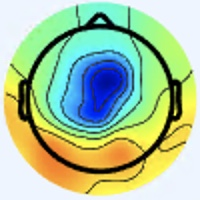

The file beside this chart, header and first rows:
[238 245 255], [238 245 255], [238 245 255], [238 245 255], [238 245 255], [238 245 255], [238 245 255], [238 245 255], [238 245 255], [238 245 255], [238 245 255], [238 245 255], [238 245 255], [238 245 255], [238 245 255], [238 245 255], [238 245 255], [238 245 255], [238 245 255], [238 245 255], [238 245 255], [238 245 255], [238 245 255], [238 245 255]
[238 245 255], [238 245 255], [238 245 255], [238 245 255], [238 245 255], [238 245 255], [238 245 255], [238 245 255], [238 245 255], [238 245 255], [238 245 255], [238 245 255], [238 245 255], [238 245 255], [238 245 255], [238 245 255], [238 245 255], [238 245 255], [238 245 255], [238 245 255], [238 245 255], [238 245 255], [238 245 255], [238 245 255]
[238 245 255], [238 245 255], [238 245 255], [238 245 255], [238 245 255], [238 245 255], [238 245 255], [238 245 255], [238 245 255], [238 245 255], [238 245 255], [238 245 255], [238 245 255], [238 245 255], [238 245 255], [238 245 255], [238 245 255], [238 245 255], [238 245 255], [238 245 255], [238 245 255], [238 245 255], [238 245 255], [238 245 255]
[238 245 255], [238 245 255], [238 245 255], [238 245 255], [238 245 255], [238 245 255], [238 245 255], [238 245 255], [238 245 255], [238 245 255], [238 245 255], [238 245 255], [238 245 255], [238 245 255], [238 245 255], [238 245 255], [238 245 255], [238 245 255], [238 245 255], [238 245 255], [238 245 255], [238 245 255], [238 245 255], [238 245 255]
[238 245 255], [238 245 255], [238 245 255], [238 245 255], [238 245 255], [238 245 255], [238 245 255], [238 245 255], [238 245 255], [238 245 255], [238 245 255], [238 245 255], [238 245 255], [238 245 255], [238 245 255], [238 245 255], [238 245 255], [238 245 255], [238 245 255], [238 245 255], [238 245 255], [238 245 255], [238 245 255], [238 245 255]
[238 245 255], [238 245 255], [238 245 255], [238 245 255], [238 245 255], [238 245 255], [238 245 255], [238 245 255], [238 245 255], [238 245 255], [238 245 255], [238 245 255], [238 245 255], [238 245 255], [238 245 255], [238 245 255], [238 245 255], [238 245 255], [238 245 255], [238 245 255], [238 245 255], [238 245 255], [238 245 255], [238 245 255]
[238 245 255], [238 245 255], [238 245 255], [238 245 255], [238 245 255], [238 245 255], [238 245 255], [238 245 255], [238 245 255], [238 245 255], [238 245 255], [238 245 255], [238 245 255], [238 245 255], [238 245 255], [238 245 255], [238 245 255], [238 245 255], [238 245 255], [238 245 255], [238 245 253], [238 245 253], [238 245 253], [238 245 253]
[238 245 255], [238 245 255], [238 245 255], [238 245 255], [238 245 255], [238 245 255], [238 245 255], [238 245 255], [238 245 255], [238 245 255], [238 245 255], [238 245 255], [238 245 255], [238 245 255], [238 245 255], [238 245 255], [238 245 255], [238 245 255], [238 245 255], [238 245 255], [238 245 253], [238 245 253], [238 245 253], [238 245 253]
[238 245 255], [238 245 255], [238 245 255], [238 245 255], [238 245 255], [238 245 255], [238 245 255], [238 245 255], [238 245 255], [238 245 255], [238 245 255], [238 245 255], [238 245 255], [238 245 255], [238 245 255], [238 245 255], [238 245 255], [238 245 255], [238 245 255], [238 245 255], [238 245 253], [238 245 253], [238 245 253], [238 245 253]
[238 245 255], [238 245 255], [238 245 255], [238 245 255], [238 245 255], [238 245 255], [238 245 255], [238 245 255], [238 245 255], [238 245 255], [238 245 255], [238 245 255], [238 245 255], [238 245 255], [238 245 255], [238 245 255], [238 245 255], [238 245 255], [238 245 255], [238 245 255], [238 245 253], [238 245 253], [238 245 253], [238 245 253]
[238 245 255], [238 245 255], [238 245 255], [238 245 255], [238 245 255], [238 245 255], [238 245 255], [238 245 255], [238 245 255], [238 245 255], [238 245 255], [238 245 255], [238 245 255], [238 245 255], [238 245 255], [238 245 255], [238 245 255], [238 245 255], [238 245 255], [238 245 255], [238 245 253], [238 245 253], [238 245 253], [238 245 253]
[238 245 255], [238 245 255], [238 245 255], [238 245 255], [238 245 255], [238 245 255], [238 245 255], [238 245 255], [238 245 255], [238 245 255], [238 245 255], [238 245 255], [238 245 255], [238 245 255], [238 245 255], [238 245 255], [238 245 255], [238 245 255], [238 245 255], [238 245 255], [238 245 253], [238 245 253], [238 245 253], [238 245 253]
[238 245 255], [238 245 255], [238 245 255], [238 245 255], [238 245 255], [238 245 255], [238 245 255], [238 245 255], [238 245 255], [238 245 255], [238 245 255], [238 245 255], [238 245 255], [238 245 255], [238 245 255], [238 245 255], [238 244 255], [238 244 255], [238 245 255], [238 245 255], [238 245 255], [238 245 255], [238 245 253], [238 245 253]
[238 245 255], [238 245 255], [238 245 255], [238 245 255], [238 245 255], [238 245 255], [238 245 255], [238 245 255], [238 245 255], [238 245 255], [238 245 255], [238 245 255], [238 245 255], [238 245 255], [238 245 255], [238 245 255], [238 244 255], [238 244 255], [238 245 255], [238 245 255], [238 245 255], [238 245 255], [238 245 253], [238 245 253]
[238 245 255], [238 245 255], [238 245 255], [238 245 255], [238 245 255], [238 245 255], [238 245 255], [238 245 255], [238 245 255], [238 245 255], [238 245 255], [238 245 255], [238 245 255], [238 245 255], [238 245 255], [238 245 255], [238 244 255], [238 244 255], [238 245 255], [238 245 255], [238 245 255], [238 245 255], [238 245 253], [238 245 253]
[238 245 255], [238 245 255], [238 245 255], [238 245 255], [238 245 255], [238 245 255], [238 245 255], [238 245 255], [238 245 255], [238 245 255], [238 245 255], [238 245 255], [238 245 255], [238 245 255], [238 245 255], [238 245 255], [238 244 255], [238 244 255], [238 245 255], [238 245 255], [238 245 255], [238 245 255], [238 245 253], [238 245 253]
[238 244 255], [238 244 255], [238 245 255], [238 245 255], [238 245 255], [238 245 255], [238 245 255], [238 245 255], [238 245 255], [238 245 255], [238 245 255], [238 245 255], [238 245 255], [238 245 255], [238 244 255], [238 244 255], [238 245 255], [238 245 255], [238 245 255], [238 245 255], [237 244 254], [237 244 254], [236 245 254], [236 245 254]
[238 244 255], [238 244 255], [238 245 255], [238 245 255], [238 245 255], [238 245 255], [238 245 255], [238 245 255], [238 245 255], [238 245 255], [238 245 255], [238 245 255], [238 245 255], [238 245 255], [238 244 255], [238 244 255], [238 245 255], [238 245 255], [238 245 255], [238 245 255], [237 244 254], [237 244 254], [236 245 254], [236 245 254]
[238 245 255], [238 245 255], [238 245 255], [238 245 255], [238 245 255], [238 245 255], [238 245 255], [238 245 255], [238 245 255], [238 245 255], [238 245 255], [238 245 255], [238 245 255], [238 245 255], [238 245 255], [238 245 255], [238 245 255], [238 245 255], [238 245 255], [237 244 254], [237 244 254], [237 244 254], [237 244 254], [237 244 254]
[238 245 255], [238 245 255], [238 245 255], [238 245 255], [238 245 255], [238 245 255], [238 245 255], [238 245 255], [238 245 255], [238 245 255], [238 245 255], [238 245 255], [238 245 255], [238 245 255], [238 245 255], [238 245 255], [238 245 255], [238 245 255], [238 245 255], [237 244 254], [237 244 254], [237 244 254], [237 244 254], [237 244 254]
[238 245 255], [238 245 255], [238 245 255], [238 245 255], [238 245 255], [238 245 255], [238 245 253], [238 245 253], [238 245 253], [238 245 253], [238 245 253], [238 245 253], [238 245 253], [238 245 253], [238 245 255], [238 245 255], [237 246 255], [237 246 255], [238 245 255], [238 245 255], [237 244 254], [237 244 254], [237 244 254], [237 244 254]
[238 245 255], [238 245 255], [238 245 255], [238 245 255], [238 245 255], [238 245 255], [238 245 253], [238 245 253], [238 245 253], [238 245 253], [238 245 253], [238 245 253], [238 245 253], [238 245 253], [238 245 255], [238 245 255], [237 246 255], [237 246 255], [238 245 255], [238 245 255], [238 245 255], [238 245 255], [238 245 255], [238 245 255]
[238 245 255], [238 245 255], [238 245 255], [238 245 255], [238 245 253], [238 245 253], [238 245 253], [238 245 253], [236 245 252], [236 245 252], [236 245 252], [236 245 252], [236 245 252], [237 246 253], [237 246 253], [237 246 253], [237 246 253], [237 246 253], [237 246 253], [237 246 253], [238 245 255], [238 245 255], [238 245 255], [238 245 255]
[238 245 255], [238 245 255], [238 245 255], [238 245 255], [238 245 253], [238 245 253], [238 245 253], [238 245 253], [236 245 252], [236 245 252], [236 245 252], [236 245 252], [236 245 252], [237 246 253], [237 246 253], [237 246 253], [237 246 253], [237 246 253], [237 246 253], [237 246 253], [238 245 255], [238 245 255], [238 245 255], [238 245 255]
[238 245 255], [238 245 255], [238 245 255], [238 245 255], [237 246 253], [237 246 253], [237 246 253], [237 246 253], [236 245 250], [236 245 250], [236 245 250], [236 245 250], [236 245 252], [236 245 252], [236 245 252], [236 245 252], [236 245 252], [236 245 252], [237 246 253], [237 246 253], [238 245 253], [238 245 253], [240 244 253], [240 244 253]
[238 245 255], [238 245 255], [238 245 255], [238 245 255], [237 246 253], [237 246 253], [237 246 253], [237 246 253], [236 245 250], [236 245 250], [236 245 250], [236 245 250], [236 245 252], [236 245 252], [236 245 252], [236 245 252], [236 245 252], [236 245 252], [237 246 253], [237 246 253], [238 245 253], [238 245 253], [240 244 253], [241 245 254]
[238 245 255], [238 245 255], [238 245 255], [238 245 255], [238 245 253], [238 245 253], [238 245 253], [237 244 252], [236 245 250], [236 245 250], [236 245 250], [236 245 250], [236 245 250], [236 245 250], [236 245 250], [236 245 250], [236 245 252], [236 245 252], [236 245 252], [236 245 252], [237 244 252], [238 245 253], [241 245 254], [241 245 254]
[238 245 255], [238 245 255], [238 245 255], [238 245 255], [238 245 253], [238 245 253], [237 244 252], [237 244 252], [236 245 250], [236 245 250], [236 245 250], [236 245 250], [236 245 250], [236 245 250], [236 245 250], [236 245 250], [236 245 252], [236 245 252], [236 245 252], [236 245 252], [237 244 252], [238 245 253], [241 245 254], [241 245 254]
[238 245 255], [238 245 255], [238 245 255], [238 245 255], [238 245 253], [238 245 253], [237 244 252], [237 244 252], [237 244 252], [237 244 252], [237 244 250], [237 244 250], [237 244 250], [237 244 250], [237 244 250], [237 244 250], [236 245 252], [236 245 252], [237 244 252], [237 244 252], [239 243 252], [240 244 253], [242 245 254], [242 245 254]
[238 245 255], [238 245 255], [238 245 255], [238 245 255], [238 245 253], [238 245 253], [238 245 253], [237 244 252], [237 244 252], [237 244 252], [237 244 250], [237 244 250], [237 244 250], [237 244 250], [237 244 250], [237 244 250], [236 245 252], [236 245 252], [237 244 252], [237 244 252], [240 244 253], [240 244 253], [242 245 254], [242 245 252]
[238 244 255], [238 244 255], [238 245 255], [238 245 255], [238 245 255], [238 245 255], [238 245 253], [238 245 253], [237 244 252], [237 244 252], [237 244 250], [237 244 250], [237 244 250], [237 244 250], [237 244 252], [237 244 252], [236 245 252], [236 245 252], [237 244 252], [237 244 252], [240 244 253], [241 245 254], [242 245 252], [241 244 251]
[238 244 255], [238 244 255], [238 245 255], [238 245 255], [238 245 255], [238 245 255], [238 245 253], [238 245 253], [237 244 252], [237 244 252], [237 244 250], [237 244 250], [237 244 250], [237 244 250], [237 244 252], [237 244 252], [236 245 252], [236 245 252], [237 244 252], [238 245 251], [240 244 253], [241 245 254], [241 244 251], [243 243 251]
[237 246 255], [237 246 255], [238 245 255], [238 245 255], [240 244 255], [240 244 255], [240 244 253], [240 244 253], [240 244 253], [239 243 252], [237 244 250], [237 244 250], [236 245 250], [236 245 250], [236 245 250], [236 245 252], [235 244 251], [236 245 252], [236 245 250], [236 246 248], [238 245 251], [241 245 254], [244 244 252], [244 243 251]
[237 246 255], [237 246 255], [238 245 255], [238 245 255], [240 244 255], [240 244 255], [240 244 253], [240 244 253], [240 244 253], [239 243 252], [237 244 250], [237 244 250], [236 245 250], [236 245 250], [236 245 250], [236 245 250], [237 246 253], [237 246 253], [238 245 251], [237 244 250], [238 245 253], [241 246 252], [242 245 252], [245 244 252]
[238 245 255], [238 245 255], [238 245 255], [238 245 255], [238 245 255], [238 245 255], [238 245 253], [238 245 253], [240 244 253], [240 244 253], [237 244 252], [237 244 252], [237 244 252], [237 244 252], [237 244 250], [236 245 250], [236 245 252], [236 245 254], [239 243 254], [239 243 254], [238 245 253], [240 247 253], [243 248 254], [243 246 251]
[238 245 255], [238 245 255], [238 245 255], [238 245 255], [238 245 255], [238 245 255], [238 245 253], [238 245 253], [240 244 253], [240 244 253], [238 245 253], [238 245 253], [237 244 252], [237 244 252], [237 244 250], [237 244 250], [236 245 250], [236 245 252], [239 243 255], [238 242 254], [238 245 253], [239 248 255], [239 248 253], [239 249 251]
[238 245 255], [238 245 255], [238 245 255], [238 245 255], [238 245 255], [238 245 255], [238 245 255], [238 245 255], [238 245 253], [238 245 253], [238 245 253], [238 245 253], [240 244 253], [240 244 253], [240 244 253], [238 245 251], [237 247 249], [239 246 252], [240 244 255], [239 243 254], [238 245 253], [237 248 254], [236 249 255], [234 249 252]
[238 245 255], [238 245 255], [238 245 255], [238 245 255], [238 245 255], [238 245 255], [239 246 255], [239 246 255], [238 245 253], [238 245 253], [238 245 253], [238 245 253], [240 244 253], [240 244 253], [240 244 253], [240 244 253], [238 245 251], [238 245 251], [240 244 253], [240 244 253], [239 246 254], [239 250 255], [236 251 255], [231 253 251]
[238 245 255], [238 245 255], [238 245 255], [238 245 255], [237 246 255], [237 246 255], [238 247 255], [238 247 255], [238 247 255], [238 247 255], [239 246 254], [239 246 254], [241 245 254], [241 245 254], [241 244 253], [241 244 253], [239 243 254], [239 243 252], [241 244 253], [240 244 253], [239 246 254], [239 250 255], [234 252 255], [226 255 248]
[238 245 255], [238 245 255], [238 245 255], [238 245 255], [237 246 255], [237 246 255], [238 247 255], [238 247 255], [238 247 255], [238 247 255], [239 246 254], [239 246 254], [241 245 254], [241 245 254], [242 245 254], [241 244 253], [242 244 255], [242 244 255], [242 245 252], [241 244 251], [237 244 250], [233 247 248], [225 250 244], [215 255 231]
[240 244 255], [240 244 255], [238 245 255], [238 245 255], [238 247 255], [238 247 255], [238 247 255], [238 247 255], [238 247 254], [239 248 255], [240 247 255], [240 247 255], [242 246 255], [241 245 254], [241 245 254], [241 245 254], [242 245 254], [243 246 255], [244 244 252], [240 243 248], [234 242 244], [222 242 233], [211 245 220], [199 251 205]
[240 244 255], [240 244 255], [238 245 255], [238 245 255], [238 247 255], [238 247 255], [238 247 255], [238 247 255], [238 247 254], [239 248 255], [240 247 255], [240 247 255], [240 247 255], [239 246 254], [241 245 254], [241 245 254], [239 244 250], [242 245 252], [242 245 252], [239 244 247], [229 241 237], [212 240 218], [196 242 196], [184 246 179]
[238 245 255], [238 245 255], [238 245 255], [238 245 255], [237 246 255], [238 247 255], [238 247 254], [238 247 254], [238 247 254], [239 248 255], [239 248 255], [239 248 255], [239 248 255], [238 247 254], [239 246 254], [240 247 253], [239 247 250], [241 249 252], [245 248 255], [236 246 247], [219 241 228], [198 238 203], [180 239 173], [168 242 155]
[238 245 255], [238 245 255], [238 245 255], [238 245 255], [237 246 255], [237 246 255], [238 247 254], [238 247 254], [239 248 255], [239 248 255], [239 248 255], [239 248 255], [239 248 255], [237 248 254], [238 247 254], [238 247 252], [239 248 253], [241 251 253], [241 249 252], [229 246 238], [208 240 216], [186 239 187], [169 241 159], [161 243 143]
[238 245 255], [238 245 255], [237 244 254], [238 245 255], [238 245 253], [238 245 253], [239 246 254], [239 246 254], [239 248 255], [239 248 255], [238 249 253], [238 249 253], [237 248 252], [234 248 251], [236 247 251], [236 247 253], [236 247 253], [236 247 251], [231 245 245], [216 243 226], [194 241 199], [175 240 172], [164 245 152], [160 249 143]
[237 244 254], [237 244 254], [237 244 254], [237 244 254], [238 245 253], [238 245 253], [239 246 254], [239 246 254], [238 247 254], [239 248 255], [238 249 253], [238 249 253], [235 249 252], [234 248 251], [233 247 250], [232 246 249], [238 249 255], [234 248 248], [223 247 231], [204 244 207], [182 242 178], [166 244 158], [161 249 147], [160 254 144]
[237 244 254], [237 244 254], [237 244 254], [237 244 254], [237 244 252], [238 245 253], [239 246 254], [239 246 254], [238 247 254], [239 248 255], [238 249 253], [238 249 253], [234 248 251], [232 247 250], [230 245 248], [229 244 247], [241 251 253], [233 251 239], [215 251 213], [193 248 183], [171 246 155], [159 246 141], [158 250 141], [160 254 144]
[236 245 254], [236 245 254], [237 244 254], [237 244 254], [239 243 252], [238 245 253], [239 246 255], [239 246 255], [239 246 254], [239 248 253], [239 248 253], [238 249 253], [234 248 251], [231 246 249], [229 244 249], [228 244 243], [234 250 240], [225 251 222], [204 252 194], [184 250 163], [164 247 139], [155 248 131], [156 250 136], [160 254 142]
[233 246 252], [235 246 252], [236 244 255], [239 243 254], [241 244 251], [240 245 251], [239 245 255], [239 245 255], [240 247 255], [241 246 252], [242 247 253], [240 247 253], [234 247 253], [232 247 252], [231 246 253], [227 246 242], [221 250 222], [208 248 198], [192 250 173], [178 252 153], [163 250 135], [157 251 127], [159 252 135], [159 252 138]
[233 246 252], [235 246 252], [236 245 254], [239 243 254], [241 244 251], [240 245 251], [239 245 255], [239 245 255], [240 247 253], [242 247 251], [244 247 254], [242 246 255], [236 246 255], [233 248 255], [233 248 251], [226 248 236], [209 244 204], [193 244 177], [183 248 158], [174 252 143], [161 250 130], [157 252 126], [159 253 133], [161 251 137]
[235 245 254], [236 245 254], [237 244 252], [239 243 252], [240 244 253], [238 245 253], [238 245 255], [238 245 255], [239 246 252], [242 247 251], [243 248 254], [242 246 255], [238 247 255], [238 249 255], [233 249 246], [222 250 227], [199 239 187], [184 238 162], [175 242 147], [171 249 139], [162 250 128], [159 251 126], [160 251 132], [160 250 136]
[237 243 255], [237 244 254], [240 244 253], [240 245 251], [238 245 255], [238 245 255], [238 245 255], [238 245 253], [238 245 251], [240 247 253], [242 246 255], [240 244 253], [241 245 255], [239 249 251], [230 251 234], [218 250 211], [193 239 174], [180 238 153], [174 242 141], [170 248 136], [164 252 130], [160 252 127], [160 251 132], [160 250 136]
[240 243 255], [240 244 255], [240 245 251], [238 245 251], [237 246 255], [237 246 255], [237 244 254], [237 244 252], [236 243 249], [237 246 251], [238 245 253], [239 243 252], [241 243 255], [238 248 247], [225 250 220], [210 249 192], [191 244 162], [179 244 144], [172 244 136], [170 249 132], [166 251 130], [162 252 129], [161 250 132], [161 249 136]
[241 243 255], [241 243 255], [240 244 253], [238 245 251], [237 246 255], [236 245 254], [237 244 254], [238 242 251], [235 242 250], [237 244 252], [236 243 251], [237 241 250], [240 243 252], [235 247 237], [216 248 199], [201 248 170], [187 247 151], [179 247 138], [172 246 131], [170 249 130], [167 251 130], [164 252 130], [163 250 133], [162 250 137]
[241 243 255], [241 243 255], [240 244 253], [238 245 253], [237 246 255], [236 245 254], [236 243 253], [238 242 254], [237 241 253], [237 241 252], [236 240 251], [237 242 248], [237 246 245], [229 247 223], [208 247 180], [193 247 151], [183 249 139], [176 249 131], [173 248 129], [169 249 128], [169 250 130], [167 250 132], [163 250 133], [162 251 135]
[240 245 251], [240 244 253], [240 244 255], [238 245 255], [237 246 255], [236 245 254], [236 242 254], [238 242 254], [238 240 255], [240 239 253], [238 238 250], [236 241 244], [235 249 236], [223 250 209], [203 248 165], [187 246 136], [181 251 129], [176 252 126], [174 250 126], [170 248 128], [170 249 130], [169 249 134], [165 250 133], [162 249 134]
[239 247 250], [239 246 252], [239 246 255], [239 245 255], [238 244 255], [236 242 254], [236 242 255], [239 242 255], [239 238 255], [241 238 255], [242 240 254], [236 242 240], [222 245 216], [208 247 184], [195 247 149], [185 249 129], [178 250 122], [175 252 122], [175 251 125], [172 250 128], [172 249 133], [171 250 135], [167 250 134], [166 251 134]
[239 249 250], [238 248 250], [240 247 255], [240 246 255], [241 245 255], [239 243 255], [237 243 255], [239 243 255], [243 240 255], [243 241 255], [242 240 251], [232 242 231], [213 245 196], [198 246 162], [187 245 133], [180 247 118], [176 252 120], [172 252 119], [174 250 124], [174 250 128], [174 249 131], [172 249 133], [170 250 135], [168 251 135]
[236 248 248], [236 247 249], [237 246 253], [241 245 255], [241 243 255], [239 241 254], [237 241 252], [238 242 253], [243 243 255], [245 243 254], [245 246 251], [232 247 224], [205 245 175], [187 242 140], [184 245 124], [179 249 117], [175 251 117], [174 251 119], [175 250 123], [175 249 126], [175 248 130], [174 249 131], [171 250 133], [168 251 133]
[236 250 251], [238 249 251], [240 247 253], [243 247 255], [243 245 255], [241 243 255], [239 244 250], [240 245 251], [238 241 248], [239 243 246], [239 246 239], [228 248 211], [200 244 157], [181 240 122], [180 245 117], [178 248 115], [175 251 117], [175 251 119], [175 250 121], [175 249 124], [175 249 126], [174 250 128], [171 250 131], [170 251 131]
[235 246 250], [235 246 250], [238 245 251], [241 246 252], [241 244 253], [239 242 249], [237 242 245], [236 245 244], [242 251 250], [240 250 242], [232 247 224], [219 246 193], [197 243 144], [182 241 115], [183 249 117], [182 252 119], [178 251 118], [176 252 118], [178 251 120], [177 249 121], [177 249 123], [174 248 123], [171 249 127], [170 250 129]
... 139 more rows
